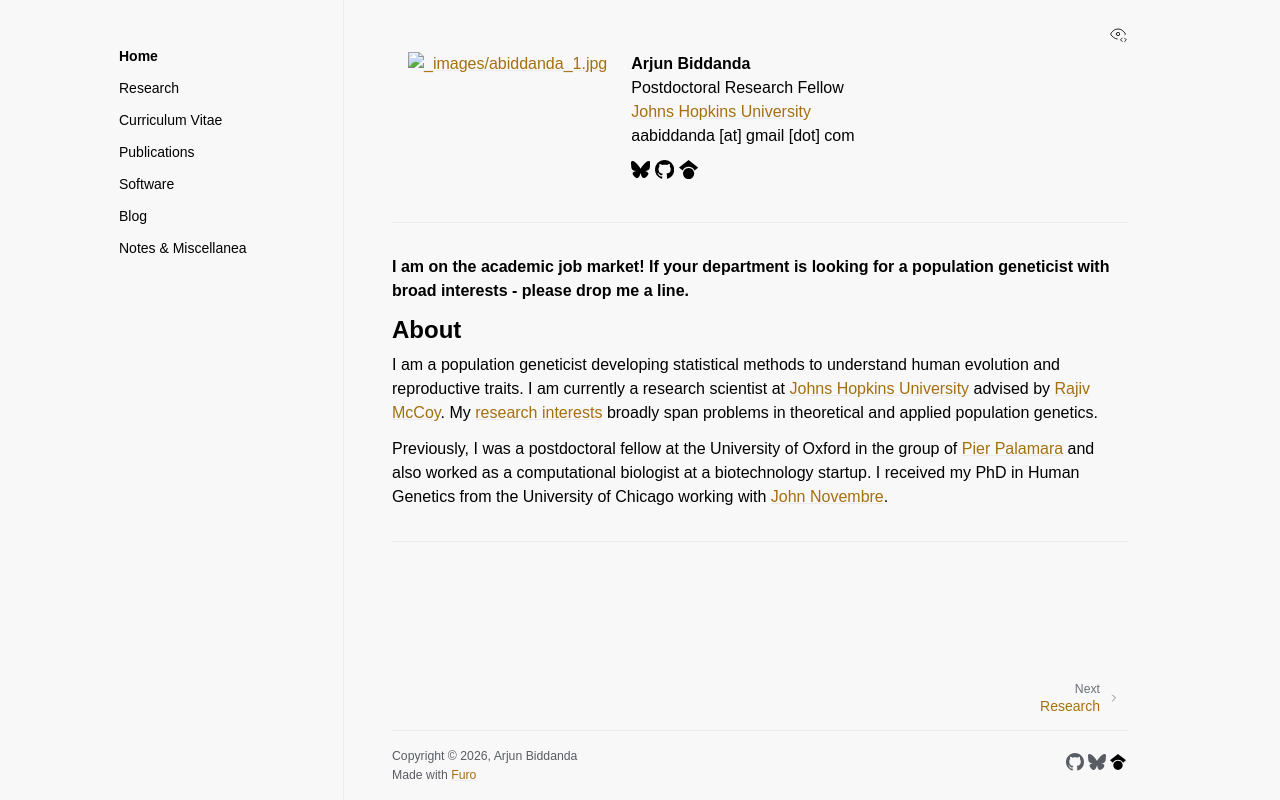

repository: aabiddanda/aabiddanda.github.io · page: index.html · generator: sphinx

---
myst:
  html_meta:
    "description": "Arjun Biddanda is a population geneticist at Johns Hopkins University developing statistical methods for human evolutionary history, ancestral recombination graphs, and reproductive genetics."
---

# Arjun Biddanda

<br>
<br>

::::{grid} 2
:padding: 1

:::{grid-item}
:columns: auto

```{image} ./images/abiddanda_1.jpg
:height: 220px
:width: 250px
```
:::

:::{grid-item}
:columns: auto

**Arjun Biddanda**<br>
Postdoctoral Research Fellow<br>
[Johns Hopkins University](https://bio.jhu.edu/)<br>
aabiddanda [at] gmail [dot] com<br>

<div>
<a class="muted-link" style="text-decoration:none" href="https://bsky.app/profile/aabiddanda.bsky.social">
<svg xmlns="http://www.w3.org/2000/svg" width="1.2em" height="1.2em" xmlns="http://www.w3.org/2000/svg" stroke="currentColor" fill="currentColor" stroke-width="0" viewBox="0 0 576 512"><!--!Font Awesome Free 6.6.0 by @fontawesome - https://fontawesome.com License - https://fontawesome.com/license/free Copyright 2024 Fonticons, Inc.--><path d="M407.8 294.7c-3.3-.4-6.7-.8-10-1.3c3.4 .4 6.7 .9 10 1.3zM288 227.1C261.9 176.4 190.9 81.9 124.9 35.3C61.6-9.4 37.5-1.7 21.6 5.5C3.3 13.8 0 41.9 0 58.4S9.1 194 15 213.9c19.5 65.7 89.1 87.9 153.2 80.7c3.3-.5 6.6-.9 10-1.4c-3.3 .5-6.6 1-10 1.4C74.3 308.6-9.1 342.8 100.3 464.5C220.6 589.1 265.1 437.8 288 361.1c22.9 76.7 49.2 222.5 185.6 103.4c102.4-103.4 28.1-156-65.8-169.9c-3.3-.4-6.7-.8-10-1.3c3.4 .4 6.7 .9 10 1.3c64.1 7.1 133.6-15.1 153.2-80.7C566.9 194 576 75 576 58.4s-3.3-44.7-21.6-52.9c-15.8-7.1-40-14.9-103.2 29.8C385.1 81.9 314.1 176.4 288 227.1z"/></svg></a>
<a class="muted-link" style="text-decoration:none" href="https://github.com/aabiddanda">
<svg stroke="currentColor" fill="currentColor" width="1.2em" height="1.2em" stroke-width="0" viewBox="0 0 16 16">
    <path fill-rule="evenodd" d="M8 0C3.58 0 0 3.58 0 8c0 3.54 2.29 6.53 5.47 7.59.4.07.55-.17.55-.38 0-.19-.01-.82-.01-1.49-2.01.37-2.53-.49-2.69-.94-.09-.23-.48-.94-.82-1.13-.28-.15-.68-.52-.01-.53.63-.01 1.08.58 1.23.82.72 1.21 1.87.87 2.33.66.07-.52.28-.87.51-1.07-1.78-.2-3.64-.89-3.64-3.95 0-.87.31-1.59.82-2.15-.08-.2-.36-1.02.08-2.12 0 0 .67-.21 2.2.82.64-.18 1.32-.27 2-.27.68 0 1.36.09 2 .27 1.53-1.04 2.2-.82 2.2-.82.44 1.1.16 1.92.08 2.12.51.56.82 1.27.82 2.15 0 3.07-1.87 3.75-3.65 3.95.29.25.54.73.54 1.48 0 1.07-.01 1.93-.01 2.2 0 .21.15.46.55.38A8.013 8.013 0 0 0 16 8c0-4.42-3.58-8-8-8z"></path>
</svg>
</a>
<a class="muted-link" style="text-decoration:none" href="https://scholar.google.com/citations?user=BWVZXhgAAAAJ&hl=en">
<svg stroke="currentColor" fill="currentColor" width="1.2em" height="1.2em" stroke-width="0" viewBox="0 0 16 16">
    <svg xmlns="http://www.w3.org/2000/svg" viewBox="0 0 512 512"><!--!Font Awesome Free 6.5.1 by @fontawesome - https://fontawesome.com License - https://fontawesome.com/license/free Copyright 2024 Fonticons, Inc.--><path d="M390.9 298.5c0 0 0 .1 .1 .1c9.2 19.4 14.4 41.1 14.4 64C405.3 445.1 338.5 512 256 512s-149.3-66.9-149.3-149.3c0-22.9 5.2-44.6 14.4-64h0c1.7-3.6 3.6-7.2 5.6-10.7c4.4-7.6 9.4-14.7 15-21.3c27.4-32.6 68.5-53.3 114.4-53.3c33.6 0 64.6 11.1 89.6 29.9c9.1 6.9 17.4 14.7 24.8 23.5c5.6 6.6 10.6 13.8 15 21.3c2 3.4 3.8 7 5.5 10.5zm26.4-18.8c-30.1-58.4-91-98.4-161.3-98.4s-131.2 40-161.3 98.4L0 202.7 256 0 512 202.7l-94.7 77.1z"/></svg>
</svg>
</a>
</div>
:::
::::
----

**I am on the academic job market! If your department is looking for a population geneticist with broad interests - please drop me a line.**


<h3>About</h3>

I am a population geneticist developing statistical methods to understand human evolution and reproductive traits. I am currently a research scientist at [Johns Hopkins University](https://bio.jhu.edu/) advised by [Rajiv McCoy](https://mccoy-lab.org/). My [research interests](/research/) broadly span problems in theoretical and applied population genetics.

Previously, I was a postdoctoral fellow at the University of Oxford in the group of [Pier Palamara](https://palamaralab.github.io/) and also worked as a computational biologist at a biotechnology startup. I received my PhD in Human Genetics from the University of Chicago working with [John Novembre](http://jnpopgen.org/). 

----

```{toctree}
:hidden: false
:maxdepth: 1
:titlesonly: true

Home <self>
research
cv
publications
software
blog
notes
```
